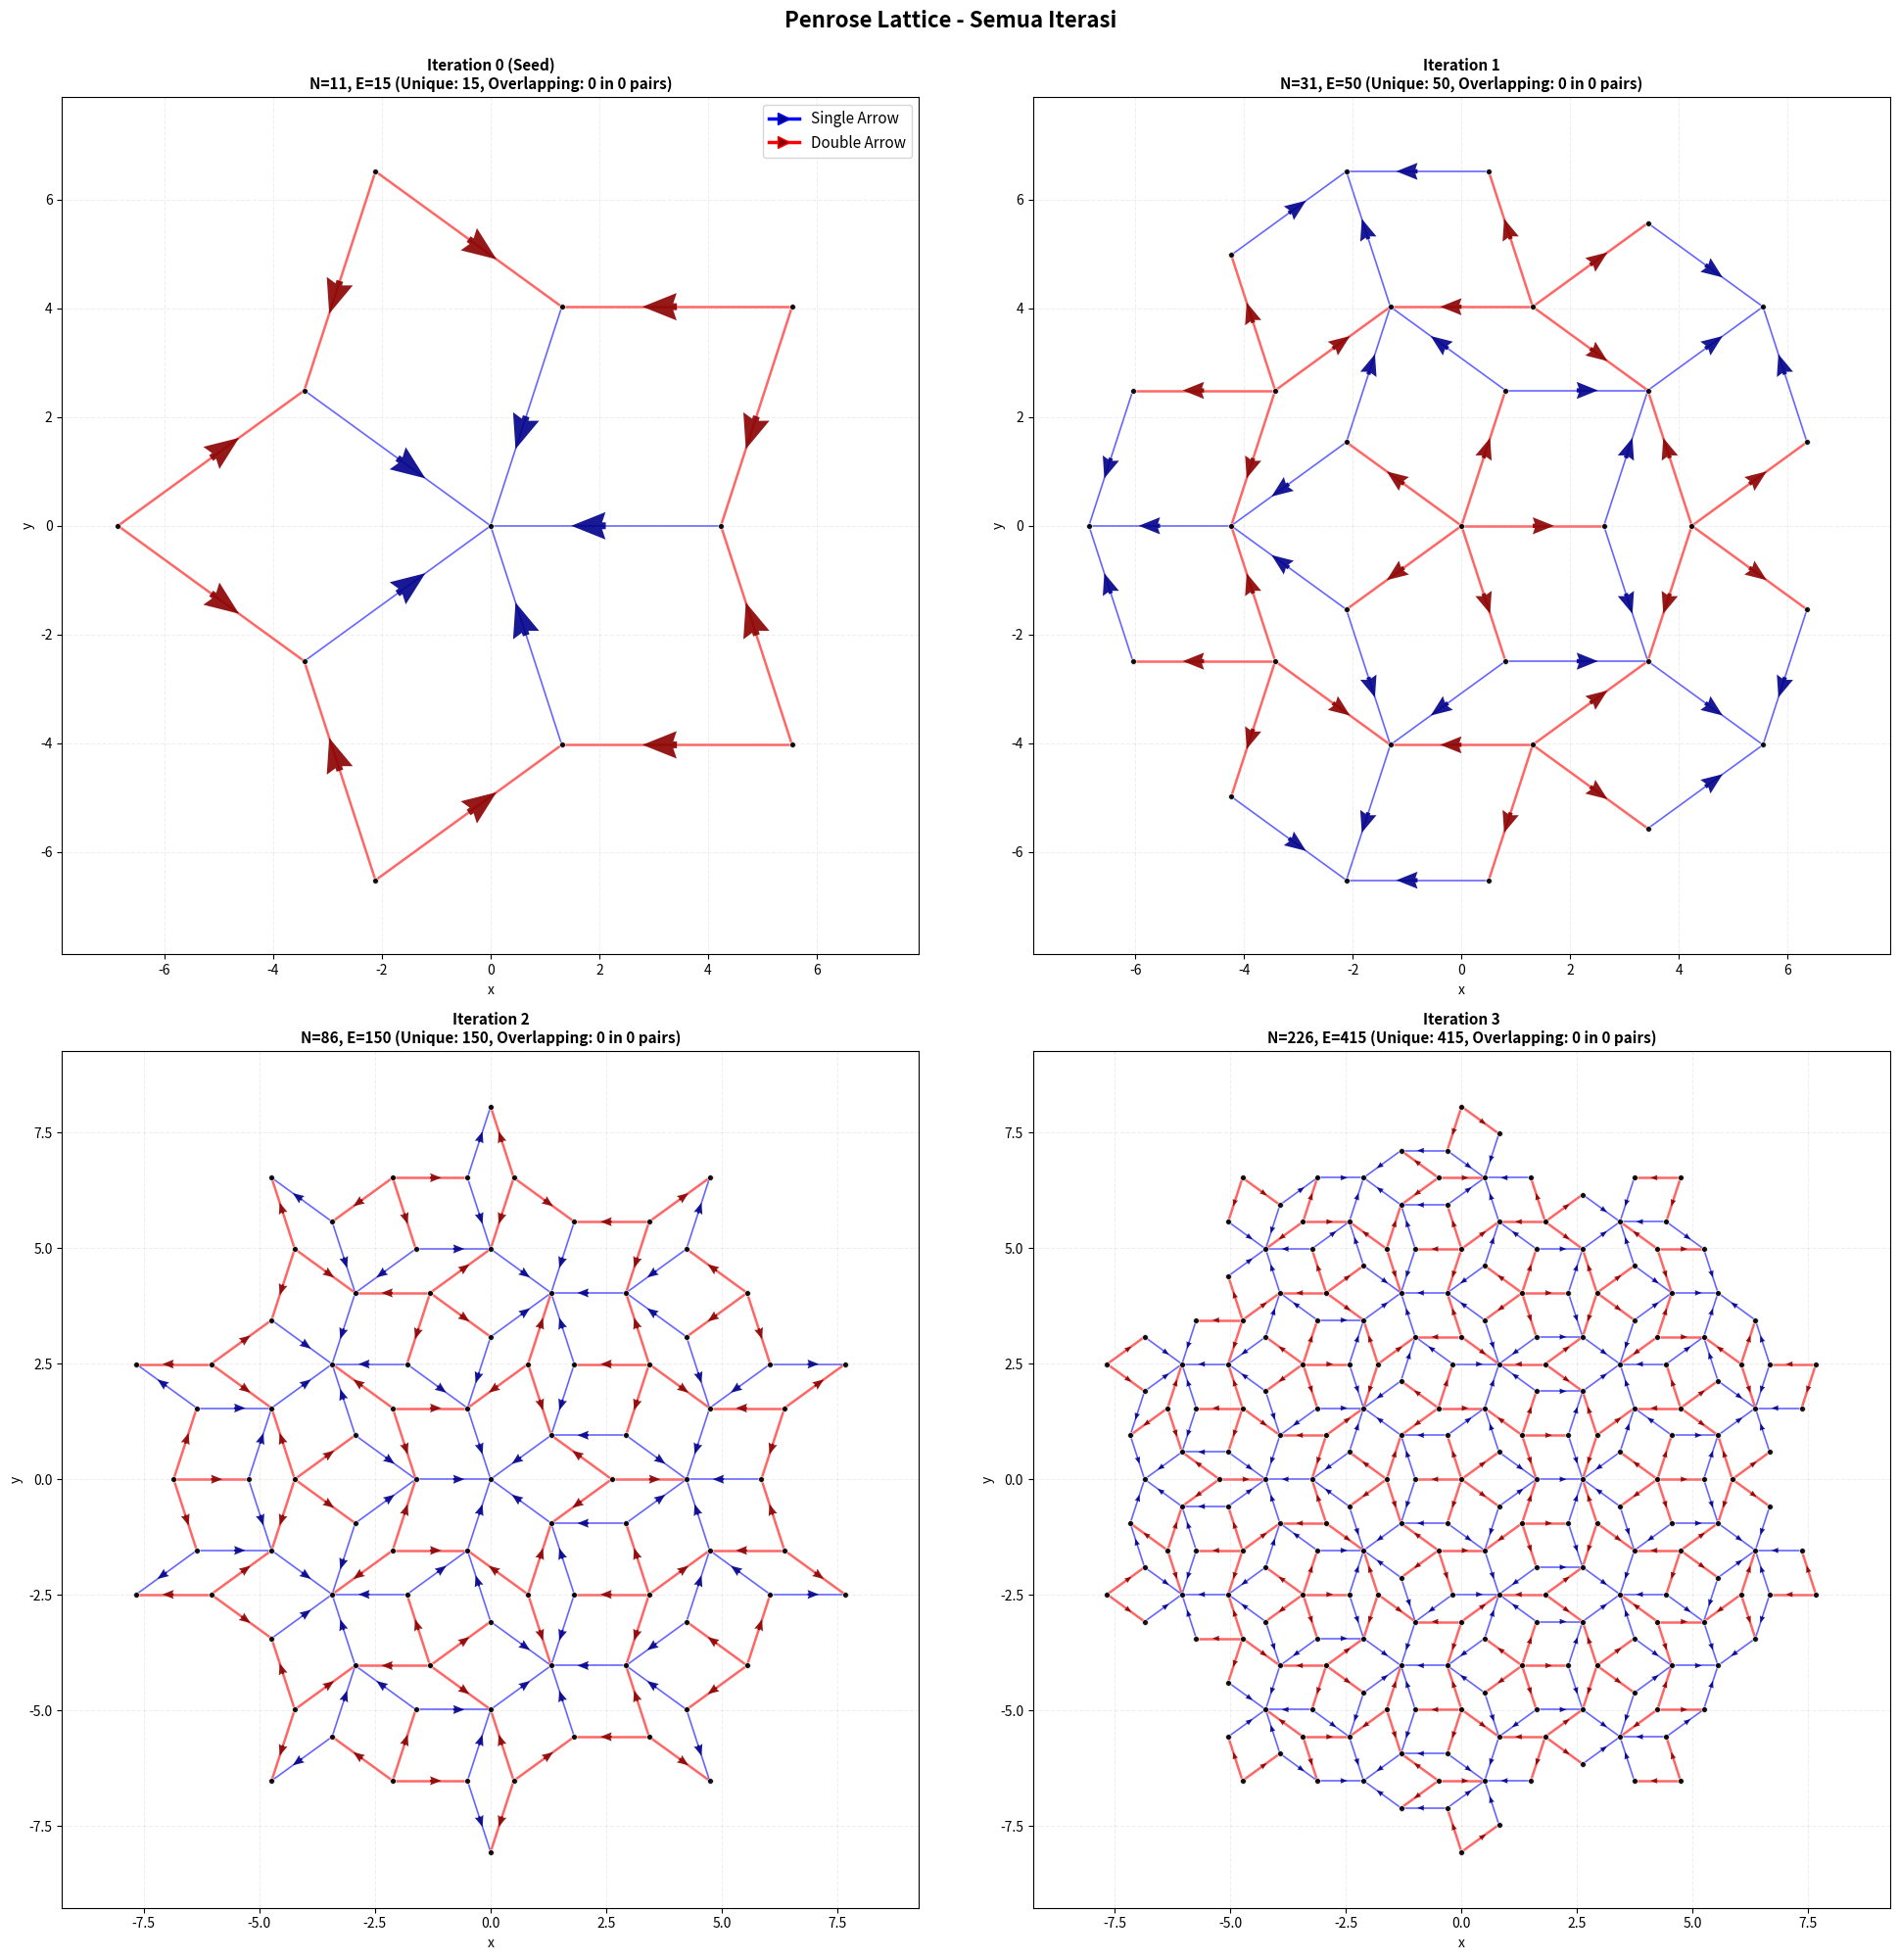
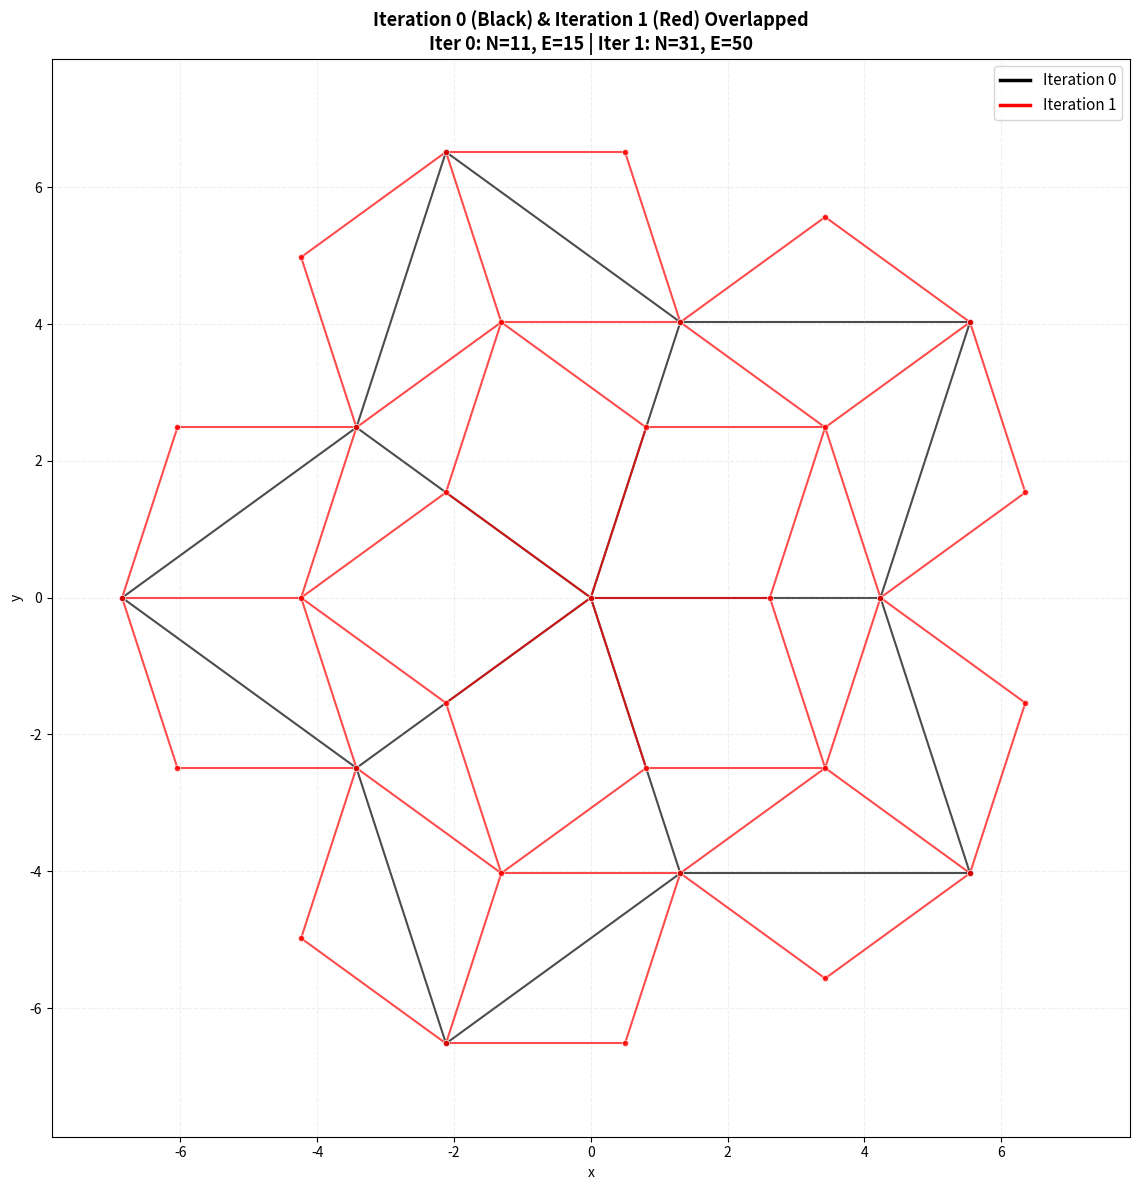

Here is the Python script that generated these plots, in order:
import numpy as np
import matplotlib.pyplot as plt
from collections import defaultdict
class PenroseLattice:
    """
    Penrose Lattice menggunakan metode deflasi
    """
   
    def __init__(self):
        # Golden ratio φ = (1+√5)/2
        self.phi = (1 + np.sqrt(5)) / 2
        self.phi_inv = 1 / self.phi
       
        # Vertices dan edges
        self.vertices = {}
        self.edges = {}
        self.vertex_counter = 0
       
    def rotation_matrix(self, theta_deg):
        """Matriks rotasi R(θ)"""
        theta_rad = np.deg2rad(theta_deg)
        cos_t = np.cos(theta_rad)
        sin_t = np.sin(theta_rad)
        return np.array([[cos_t, -sin_t], [sin_t, cos_t]])
   
    def add_vertex(self, position):
        """Tambahkan vertex atau return ID jika sudah ada"""
        for vid, pos in self.vertices.items():
            if np.allclose(pos, position, atol=1e-9):
                return vid
        vid = self.vertex_counter
        self.vertices[vid] = np.array(position, dtype=float)
        self.vertex_counter += 1
        return vid
   
    def add_edge(self, i, j, arrow_type):
        """Tambahkan directed edge"""
        if i != j:
            self.edges[(i, j)] = arrow_type
   
    def create_seed_cluster(self):
        """
        Seed cluster N=11, E=15
        - Radial: inner → center (single arrow)
        - Kite: outer → inner (double arrow)
        """
        center = self.add_vertex([0, 0])
       
        # 5 vertex inner ring
        inner_vertices = []
        for k in range(5):
            angle = k * 72
            x = np.cos(np.deg2rad(angle))
            y = np.sin(np.deg2rad(angle))
            vid = self.add_vertex([x, y])
            inner_vertices.append(vid)
       
        # 5 vertex outer ring
        outer_vertices = []
        for k in range(5):
            angle = k * 72 + 36
            r = self.phi
            x = r * np.cos(np.deg2rad(angle))
            y = r * np.sin(np.deg2rad(angle))
            vid = self.add_vertex([x, y])
            outer_vertices.append(vid)
       
        # Tambahkan edges
        for k in range(5):
            k_next = (k + 1) % 5
           
            # Radial: inner → center (single arrow)
            self.add_edge(inner_vertices[k], center, arrow_type=1)
           
            # Kite: outer → inner (double arrow)
            self.add_edge(outer_vertices[k], inner_vertices[k], arrow_type=2)
            self.add_edge(outer_vertices[k], inner_vertices[k_next], arrow_type=2)
       
        print(f"Seed cluster: N={len(self.vertices)}, E={len(self.edges)}")
   
    def deflate_single_arrow(self, i, j):
        """Transformasi single arrow - Persamaan (1.3)"""
        pos_i = self.vertices[i]
        pos_j = self.vertices[j]
        vec_ij = pos_j - pos_i
       
        pos_k = pos_j - self.phi_inv * vec_ij
        R_neg72 = self.rotation_matrix(-72)
        pos_l = pos_i + self.phi_inv * (R_neg72 @ vec_ij)
        R_pos72 = self.rotation_matrix(72)
        pos_m = pos_i + self.phi_inv * (R_pos72 @ vec_ij)
       
        k = self.add_vertex(pos_k)
        l = self.add_vertex(pos_l)
        m = self.add_vertex(pos_m)
       
        # Original directions
        new_edges = [
            (i, l, 2),
            (k, l, 1),
            (k, m, 1),
            (i, m, 2),
            (j, k, 2),
        ]
        return new_edges
   
    def deflate_double_arrow(self, i, j):
        """Transformasi double arrow - Persamaan (1.4)"""
        pos_i = self.vertices[i]
        pos_j = self.vertices[j]
        vec_ij = pos_j - pos_i
       
        R_neg36 = self.rotation_matrix(-36)
        pos_g = pos_i + self.phi_inv * (R_neg36 @ vec_ij)
        R_pos36 = self.rotation_matrix(36)
        pos_h = pos_i + self.phi_inv * (R_pos36 @ vec_ij)
       
        g = self.add_vertex(pos_g)
        h = self.add_vertex(pos_h)
       
        # Reversed directions to fix the issue
        new_edges = [
            (g, i, 1),
            (j, g, 2),
            (j, h, 2),
            (h, i, 1),
        ]
        return new_edges
   
    def deflate_once(self):
        """Satu iterasi deflasi"""
        old_edges = dict(self.edges)
        self.edges.clear()
       
        edges_to_add = []
       
        for (i, j), arrow_type in old_edges.items():
            if arrow_type == 1:
                new_edges = self.deflate_single_arrow(i, j)
            elif arrow_type == 2:
                new_edges = self.deflate_double_arrow(i, j)
            else:
                continue
            edges_to_add.extend(new_edges)
       
        # Improved deduplication to avoid double counting
        edge_dict = {}
        for vi, vj, atype in edges_to_add:
            key = (vi, vj)
            reverse_key = (vj, vi)
           
            # Check if edge already exists in either direction
            if key in edge_dict:
                # Keep the edge with higher arrow_type priority
                if atype > edge_dict[key]:
                    edge_dict[key] = atype
            elif reverse_key in edge_dict:
                # Edge exists in reverse direction
                # Keep only one direction with higher priority
                if atype > edge_dict[reverse_key]:
                    del edge_dict[reverse_key]
                    edge_dict[key] = atype
                # If same priority, keep the existing one (no change)
            else:
                # New edge, add it
                edge_dict[key] = atype
       
        # Add deduplicated edges
        for (vi, vj), atype in edge_dict.items():
            self.add_edge(vi, vj, atype)
       
        # Normalisasi
        for vid in self.vertices:
            self.vertices[vid] *= self.phi
       
        print(f"After deflation: N={len(self.vertices)}, E={len(self.edges)}")
   
    def get_statistics(self):
        """Return N and E"""
        return len(self.vertices), len(self.edges)


def analyze_overlapping_edges(edges, vertices):
    """
    Analisis edges yang tumpang tindih (berbagi kedua vertex yang sama)
    
    Returns:
    --------
    overlapping_groups : list of lists
        Setiap grup berisi edges yang overlap
    unique_edges : dict
        Edges yang tidak overlap
    """
    # Group edges by unordered vertex pair
    edge_groups = defaultdict(list)
    
    for (i, j), arrow_type in edges.items():
        # Create unordered key (frozenset agar {i,j} sama dengan {j,i})
        edge_key = frozenset([i, j])
        edge_groups[edge_key].append(((i, j), arrow_type))
    
    overlapping_groups = []
    unique_edges = {}
    
    for edge_key, edge_list in edge_groups.items():
        if len(edge_list) > 1:
            # Ada overlap
            overlapping_groups.append(edge_list)
        else:
            # Unique edge
            (i, j), arrow_type = edge_list[0]
            unique_edges[(i, j)] = arrow_type
    
    return overlapping_groups, unique_edges


def plot_with_overlapping_analysis(state, ax, show_arrows=True, offset_overlapping=False):
    """
    Plot dengan analisis overlapping edges
    
    Parameters:
    -----------
    offset_overlapping : bool
        Jika True, pisahkan edges yang overlap dengan offset
    """
    vertices = state['vertices']
    edges = state['edges']
    
    # Analisis overlapping
    overlapping_groups, unique_edges = analyze_overlapping_edges(edges, vertices)
    
    # Plot unique edges (tidak overlap)
    for (i, j), arrow_type in unique_edges.items():
        x1, y1 = vertices[i]
        x2, y2 = vertices[j]
        
        color = 'blue' if arrow_type == 1 else 'red'
        linewidth = 1.2 if arrow_type == 1 else 1.8
        
        ax.plot([x1, x2], [y1, y2], 
                color=color, linewidth=linewidth, alpha=0.6, zorder=1,
                label='_nolegend_')
    
    # Plot overlapping edges
    for group in overlapping_groups:
        for idx, ((i, j), arrow_type) in enumerate(group):
            x1, y1 = vertices[i]
            x2, y2 = vertices[j]
            
            color = 'blue' if arrow_type == 1 else 'red'
            linewidth = 1.2 if arrow_type == 1 else 1.8
            
            if offset_overlapping and len(group) > 1:
                # Offset perpendicular ke edge
                dx = x2 - x1
                dy = y2 - y1
                length = np.sqrt(dx**2 + dy**2)
                
                if length > 0:
                    # Vektor perpendicular (rotate 90 degrees)
                    perp_x = -dy / length
                    perp_y = dx / length
                    
                    # Offset amount
                    offset_amount = 0.05 * length * (idx - 0.5)
                    
                    x1_off = x1 + perp_x * offset_amount
                    y1_off = y1 + perp_y * offset_amount
                    x2_off = x2 + perp_x * offset_amount
                    y2_off = y2 + perp_y * offset_amount
                    
                    # Plot dengan style khusus untuk overlap
                    ax.plot([x1_off, x2_off], [y1_off, y2_off], 
                            color=color, linewidth=linewidth, alpha=0.8, 
                            linestyle='--' if idx > 0 else '-',
                            zorder=2, label='_nolegend_')
            else:
                # Plot normal (tumpuk)
                ax.plot([x1, x2], [y1, y2], 
                        color=color, linewidth=linewidth + idx*0.5, alpha=0.6, 
                        zorder=1, label='_nolegend_')
    
    # Plot arrows
    if show_arrows:
        for (i, j), arrow_type in edges.items():
            x1, y1 = vertices[i]
            x2, y2 = vertices[j]
            
            mid_x = (x1 + x2) / 2
            mid_y = (y1 + y2) / 2
            
            dx = x2 - x1
            dy = y2 - y1
            
            length = np.sqrt(dx**2 + dy**2)
            if length > 0:
                arrow_scale = 0.15
                dx_norm = (dx / length) * length * arrow_scale
                dy_norm = (dy / length) * length * arrow_scale
                
                color = 'darkblue' if arrow_type == 1 else 'darkred'
                
                ax.quiver(mid_x, mid_y, dx_norm, dy_norm,
                        angles='xy', scale_units='xy', scale=1,
                        color=color, width=0.008, headwidth=4, headlength=5,
                        alpha=0.9, zorder=3)
    
    # Plot vertices
    xs = [pos[0] for pos in vertices.values()]
    ys = [pos[1] for pos in vertices.values()]
    ax.scatter(xs, ys, c='black', s=18, zorder=4, alpha=0.9, 
                edgecolors='white', linewidths=0.5)
    
    # Formatting
    ax.set_aspect('equal')
    ax.grid(True, alpha=0.2, linestyle='--')
    
    # Count overlapping
    n_overlap = len(overlapping_groups)
    total_overlap_edges = sum(len(g) for g in overlapping_groups)
    unique_count = len(unique_edges)
    
    title = f"{state['title']}\n"
    title += f"N={state['N']}, E={state['E']} "
    title += f"(Unique: {unique_count}, Overlapping: {total_overlap_edges} in {n_overlap} pairs)"
    
    ax.set_title(title, fontsize=11, fontweight='bold')
    ax.set_xlabel('x', fontsize=10)
    ax.set_ylabel('y', fontsize=10)
    
    # Equal limits
    if len(xs) > 0:
        max_coord = max(max(abs(x) for x in xs), max(abs(y) for y in ys))
        margin = max_coord * 0.15
        ax.set_xlim(-max_coord - margin, max_coord + margin)
        ax.set_ylim(-max_coord - margin, max_coord + margin)


def plot_overlapping_iterations(state0, state1, ax, show_arrows=False):
    """
    Plot iterasi 0 dan 1 yang saling tumpang tindih dalam satu gambar
    - Iterasi 0: warna hitam
    - Iterasi 1: warna merah
    - Arrow dihilangkan untuk clarity
    """
    vertices0 = state0['vertices']
    edges0 = state0['edges']
    vertices1 = state1['vertices']
    edges1 = state1['edges']
    
    # Plot edges iterasi 0 (hitam)
    for (i, j), arrow_type in edges0.items():
        x1, y1 = vertices0[i]
        x2, y2 = vertices0[j]
        
        ax.plot([x1, x2], [y1, y2], 
                color='black', linewidth=1.5, alpha=0.7, zorder=1,
                label='_nolegend_')
    
    # Plot edges iterasi 1 (merah)
    for (i, j), arrow_type in edges1.items():
        x1, y1 = vertices1[i]
        x2, y2 = vertices1[j]
        
        ax.plot([x1, x2], [y1, y2], 
                color='red', linewidth=1.5, alpha=0.7, zorder=2,
                label='_nolegend_')
    
    # Plot vertices iterasi 0 (hitam)
    xs0 = [pos[0] for pos in vertices0.values()]
    ys0 = [pos[1] for pos in vertices0.values()]
    ax.scatter(xs0, ys0, c='black', s=20, zorder=5, alpha=0.8,
                edgecolors='white', linewidths=0.5)
    
    # Plot vertices iterasi 1 (merah)
    xs1 = [pos[0] for pos in vertices1.values()]
    ys1 = [pos[1] for pos in vertices1.values()]
    ax.scatter(xs1, ys1, c='red', s=20, zorder=6, alpha=0.8,
                edgecolors='white', linewidths=0.5)
    
    # Formatting
    ax.set_aspect('equal')
    ax.grid(True, alpha=0.2, linestyle='--')
    
    title = f"Iteration 0 (Black) & Iteration 1 (Red) Overlapped\n"
    title += f"Iter 0: N={state0['N']}, E={state0['E']} | "
    title += f"Iter 1: N={state1['N']}, E={state1['E']}"
    
    ax.set_title(title, fontsize=13, fontweight='bold')
    ax.set_xlabel('x', fontsize=10)
    ax.set_ylabel('y', fontsize=10)
    
    # Equal limits based on both iterations
    all_xs = xs0 + xs1
    all_ys = ys0 + ys1
    if len(all_xs) > 0:
        max_coord = max(max(abs(x) for x in all_xs), max(abs(y) for y in all_ys))
        margin = max_coord * 0.15
        ax.set_xlim(-max_coord - margin, max_coord + margin)
        ax.set_ylim(-max_coord - margin, max_coord + margin)


def main():
    """Main program"""
    print("="*70)
    print("PENROSE LATTICE - FINAL VERSION")
    print("="*70)
    
    penrose = PenroseLattice()
    
    # Seed
    print("\n=== Seed Cluster ===")
    penrose.create_seed_cluster()
    
    # Save states
    states = []
    N, E = penrose.get_statistics()
    states.append({
        'title': 'Iteration 0 (Seed)',
        'vertices': dict(penrose.vertices),
        'edges': dict(penrose.edges),
        'N': N,
        'E': E
    })
    
    # Iterasi 1-3
    for it in range(1, 4):
        print(f"\n=== Iteration {it} ===")
        penrose.deflate_once()
        
        N, E = penrose.get_statistics()
        states.append({
            'title': f'Iteration {it}',
            'vertices': dict(penrose.vertices),
            'edges': dict(penrose.edges),
            'N': N,
            'E': E
        })
    
    # ========== PLOT 1: Overview semua iterasi ==========
    fig1, axes = plt.subplots(2, 2, figsize=(20, 20))
    axes = axes.flatten()
    
    for idx, state in enumerate(states):
        plot_with_overlapping_analysis(state, axes[idx], 
                                        show_arrows=True, 
                                        offset_overlapping=False)
    
    from matplotlib.lines import Line2D
    legend_elements = [
        Line2D([0], [0], color='blue', linewidth=2.5, 
                marker='>', markersize=8, markerfacecolor='darkblue',
                label='Single Arrow'),
        Line2D([0], [0], color='red', linewidth=2.5, 
                marker='>', markersize=8, markerfacecolor='darkred',
                label='Double Arrow')
    ]
    axes[0].legend(handles=legend_elements, loc='upper right', fontsize=11)
    
    plt.suptitle('Penrose Lattice - Semua Iterasi', 
                    fontsize=16, fontweight='bold', y=0.998)
    plt.tight_layout()
    plt.savefig('penrose_all_iterations_corrected.png', dpi=200, bbox_inches='tight')
    print("\n[SAVED] penrose_all_iterations_corrected.png")
    
    # ========== PLOT 2: Iterasi 0 dan 1 Tumpang Tindih ==========
    fig2, ax2 = plt.subplots(1, 1, figsize=(12, 12))
    
    # show_arrows=False untuk menghilangkan arrow
    plot_overlapping_iterations(states[0], states[1], ax2, show_arrows=False)
    
    from matplotlib.lines import Line2D
    legend_elements = [
        Line2D([0], [0], color='black', linewidth=2.5, 
                label='Iteration 0'),
        Line2D([0], [0], color='red', linewidth=2.5, 
                label='Iteration 1')
    ]
    ax2.legend(handles=legend_elements, loc='upper right', fontsize=11)
    
    plt.tight_layout()
    plt.savefig('penrose_iter0_iter1_overlapped_corrected.png', dpi=200, bbox_inches='tight')
    print("\n[SAVED] penrose_iter0_iter1_overlapped_corrected.png")
    
    # ========== Summary ==========
    print("\n" + "="*70)
    print("HASIL (Setelah Perbaikan):")
    print("="*70)
    for state in states:
        print(f"{state['title']:25s}: N={state['N']:4d}, E={state['E']:4d}")
    
    print("\n" + "="*70)
    print("EXPECTED (dari supervisor Fig. 6):")
    print("="*70)
    print(f"{'Iteration 0 (Seed)':25s}: N={11:4d}")
    print(f"{'Iteration 1':25s}: N={31:4d}")
    print(f"{'Iteration 2':25s}: N={86:4d}")
    print(f"{'Iteration 3':25s}: N={226:4d}")
    
    print("\n" + "="*70)
    print("ANALISIS OVERLAPPING (Setelah Perbaikan):")
    print("="*70)
    for state in states:
        overlapping_groups, unique_edges = analyze_overlapping_edges(
            state['edges'], state['vertices']
        )
        n_overlap = len(overlapping_groups)
        total_overlap = sum(len(g) for g in overlapping_groups)
        
        print(f"{state['title']:25s}: "
                f"Unique edges={len(unique_edges)}, "
                f"Overlapping={total_overlap} edges in {n_overlap} pairs")
    
    print("="*70)
    
    # plt.show()


if __name__ == "__main__":
    main()